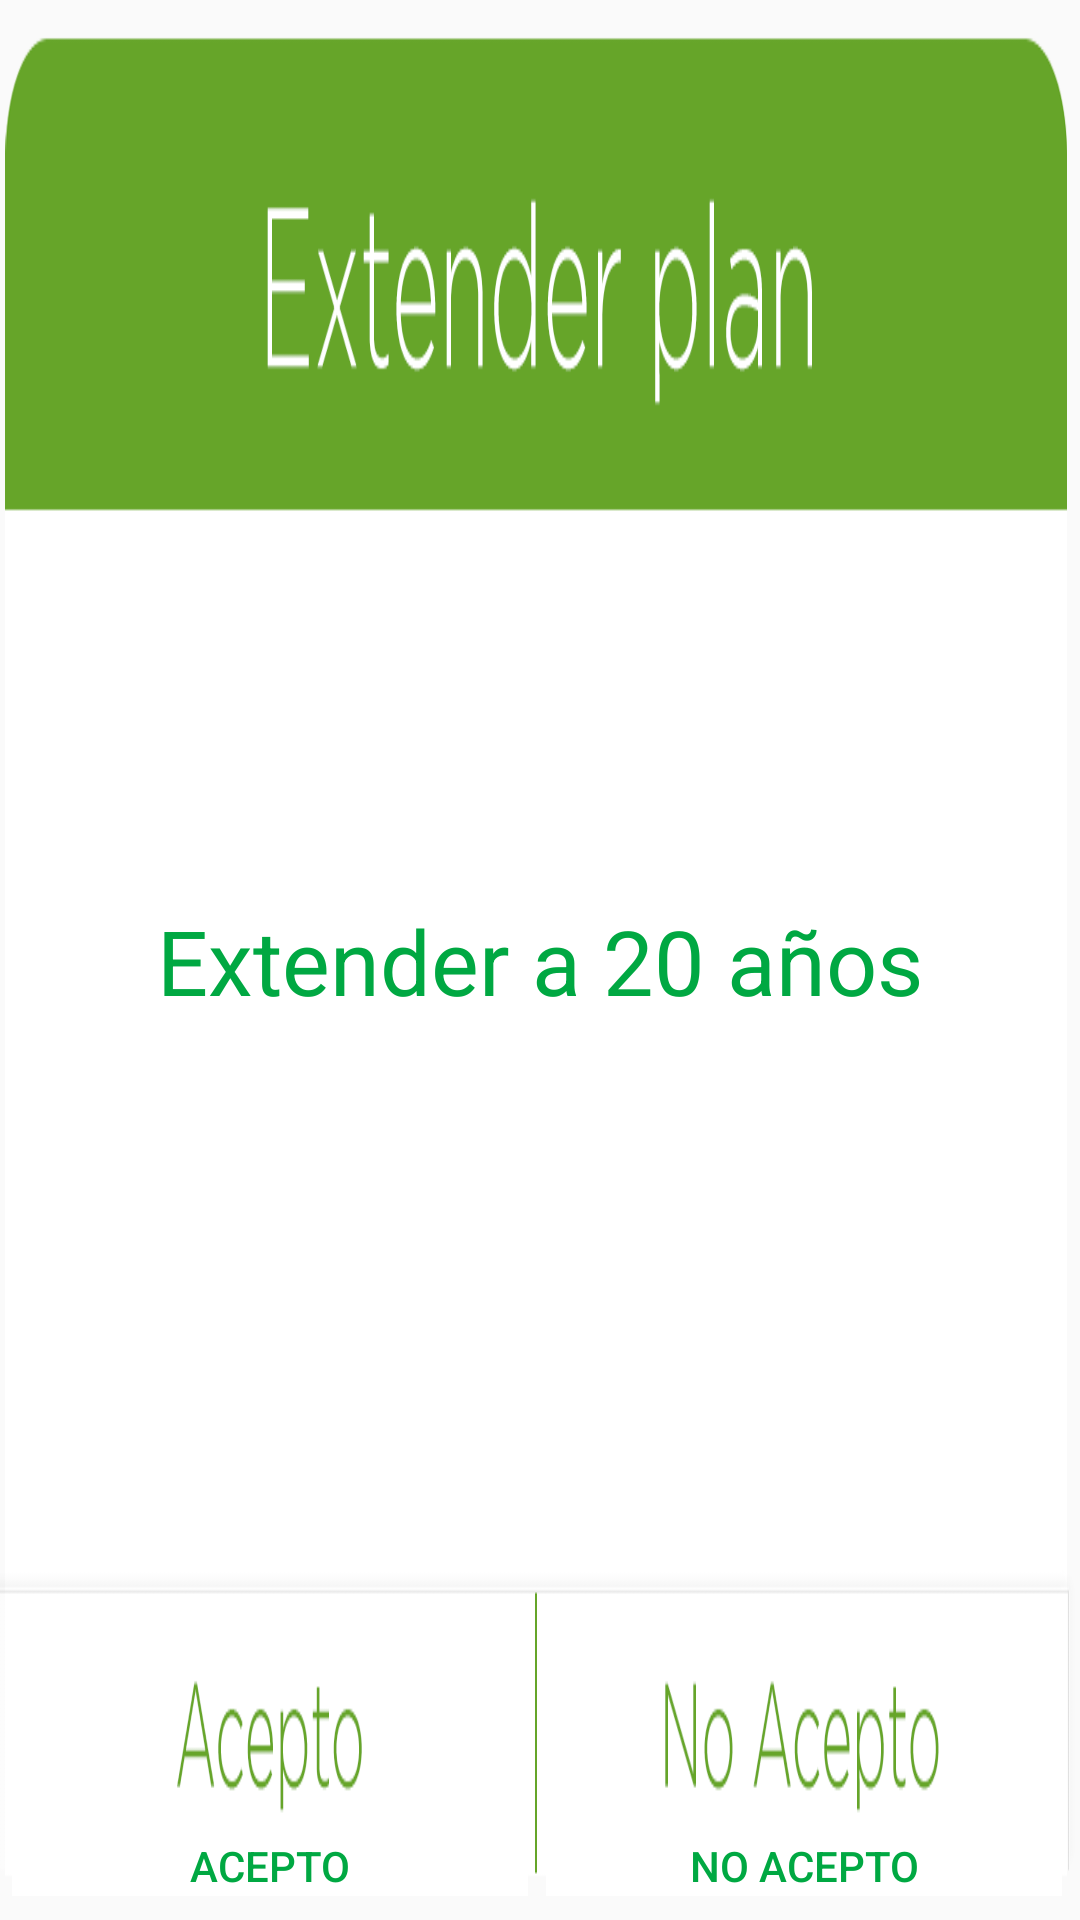

Layout XML and referenced resources for this Android screen:
<!-- AndroidManifest.xml: application theme AppTheme -->
<!-- res/layout/alert1.xml -->
<?xml version="1.0" encoding="utf-8"?>
<androidx.constraintlayout.widget.ConstraintLayout xmlns:android="http://schemas.android.com/apk/res/android"
    xmlns:app="http://schemas.android.com/apk/res-auto"
    xmlns:tools="http://schemas.android.com/tools"
    android:layout_width="match_parent"
    android:layout_height="500px"
    android:background="@drawable/notification">

    <TextView
        android:id="@+id/text_plan"
        android:layout_width="wrap_content"
        android:layout_height="wrap_content"
        android:gravity="center"
        android:text="Extender a 20 años"
        android:textColor="@color/colorAccent"
        android:textSize="30sp"
        app:layout_constraintBottom_toBottomOf="parent"
        app:layout_constraintEnd_toEndOf="parent"
        app:layout_constraintStart_toStartOf="parent"
        app:layout_constraintTop_toTopOf="parent" />

    <Button
        android:id="@+id/button_accept"
        style="?android:attr/borderlessButtonStyle"
        android:layout_width="172dp"
        android:layout_height="60px"
        android:layout_marginStart="4dp"
        android:layout_marginBottom="8dp"
        android:background="@color/white"
        android:text="ACEPTO"
        android:textColor="@color/colorAccent"
        app:layout_constraintBottom_toBottomOf="parent"
        app:layout_constraintStart_toStartOf="parent" />

    <Button
        android:id="@+id/button_no_accept"
        style="?android:attr/borderlessButtonStyle"
        android:layout_width="172dp"
        android:layout_height="60px"
        android:layout_marginEnd="6dp"
        android:layout_marginBottom="8dp"
        android:background="@color/white"
        android:text="NO ACEPTO"
        android:textColor="@color/colorAccent"
        app:layout_constraintBottom_toBottomOf="parent"
        app:layout_constraintEnd_toEndOf="parent" />
</androidx.constraintlayout.widget.ConstraintLayout>
<!-- resources referenced by this layout -->
<resources>
  <color name="colorAccent">#00A842</color>
  <color name="white">#FFFFFF</color>
  <!-- drawable notification: png bitmap (drawable, 29216 bytes) -->
  <style name="AppTheme" parent="Theme.AppCompat.Light.NoActionBar">
          
          <item name="colorPrimary">@color/colorPrimary</item>
          <item name="colorPrimaryDark">@color/colorPrimaryDark</item>
          <item name="colorAccent">@color/colorAccent</item>
          <item name="buttonStyle">@style/MyButton</item>
      </style>
  <color name="colorPrimary">#00A842</color>
  <color name="colorPrimaryDark">#00A842</color>
  <style name="MyButton" parent="Widget.AppCompat.Button">
          <item name="android:textAllCaps">false</item>
      </style>
</resources>
